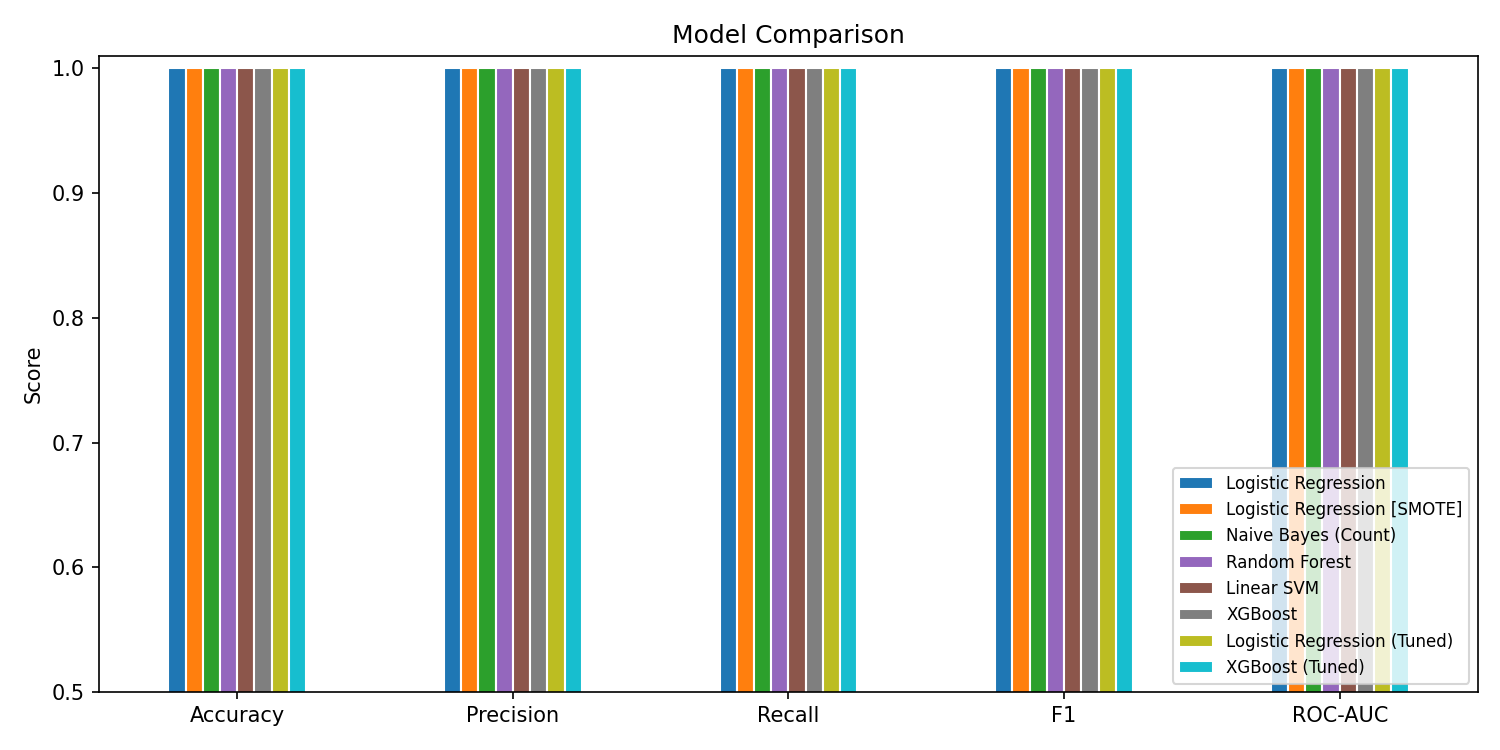

The file beside this chart, header and first rows:
Model, Accuracy, Precision, Recall, F1, ROC-AUC
Logistic Regression, 1.0, 1.0, 1.0, 1.0, 1.0
Logistic Regression [SMOTE], 1.0, 1.0, 1.0, 1.0, 1.0
Naive Bayes (Count), 1.0, 1.0, 1.0, 1.0, 1.0
Random Forest, 1.0, 1.0, 1.0, 1.0, 1.0
Linear SVM, 1.0, 1.0, 1.0, 1.0, 1.0
XGBoost, 1.0, 1.0, 1.0, 1.0, 1.0
Logistic Regression (Tuned), 1.0, 1.0, 1.0, 1.0, 1.0
XGBoost (Tuned), 1.0, 1.0, 1.0, 1.0, 1.0
